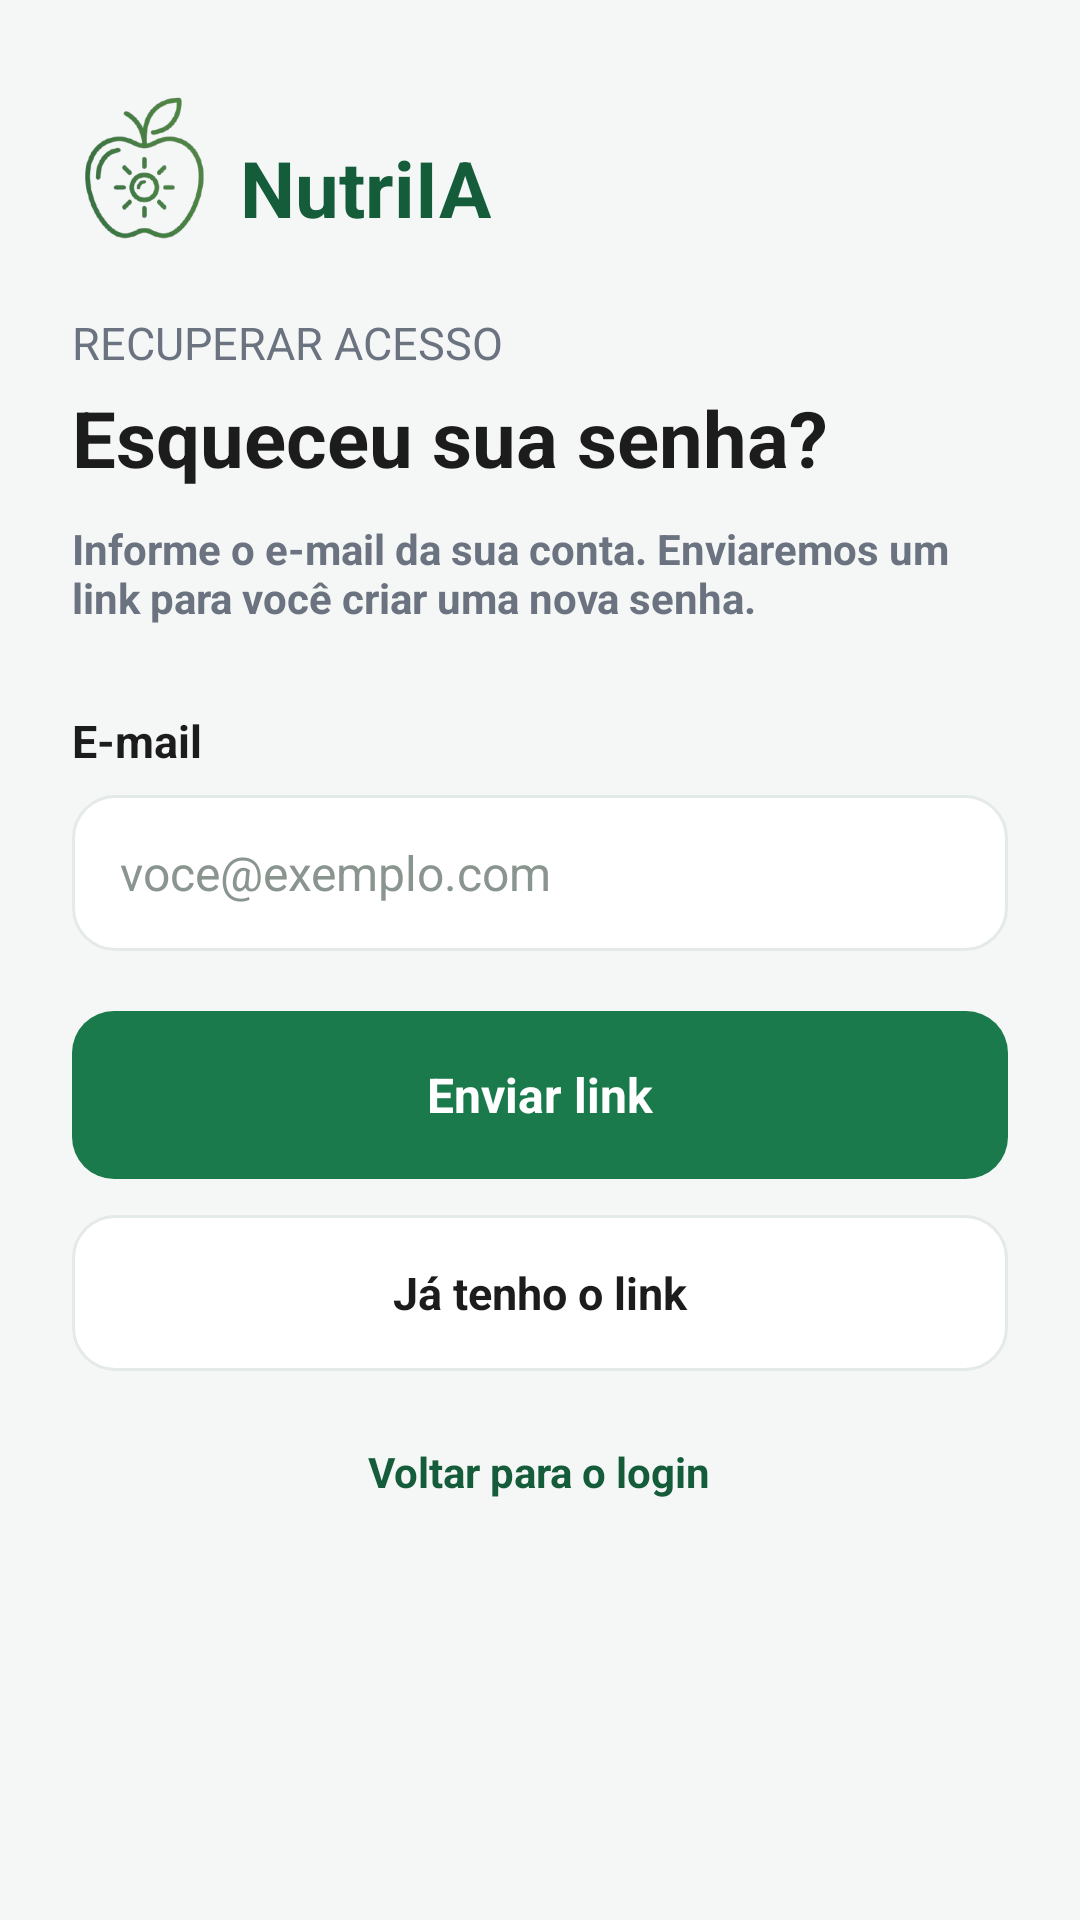

Layout XML and referenced resources for this Android screen:
<!-- AndroidManifest.xml: application theme Theme.NutriIA -->
<!-- res/layout/activity_esqueci_senha.xml -->
<?xml version="1.0" encoding="utf-8"?>
<ScrollView xmlns:android="http://schemas.android.com/apk/res/android"
    xmlns:app="http://schemas.android.com/apk/res-auto"
    android:layout_width="match_parent"
    android:layout_height="match_parent"
    android:background="@color/background"
    android:fillViewport="true"
    android:fitsSystemWindows="true">

    <LinearLayout
        android:layout_width="match_parent"
        android:layout_height="wrap_content"
        android:orientation="vertical"
        android:paddingHorizontal="24dp"
        android:paddingTop="16dp"
        android:paddingBottom="24dp">

        <include layout="@layout/view_logo" />

        <TextView
            android:layout_width="wrap_content"
            android:layout_height="wrap_content"
            android:layout_marginTop="24dp"
            android:text="@string/forgot_eyebrow"
            android:textColor="@color/text_secondary"
            android:textSize="15sp" />

        <TextView
            android:layout_width="wrap_content"
            android:layout_height="wrap_content"
            android:layout_marginTop="4dp"
            android:text="@string/forgot_title"
            android:textColor="@color/text_primary"
            android:textSize="26sp"
            android:textStyle="bold" />

        <TextView
            android:layout_width="wrap_content"
            android:layout_height="wrap_content"
            android:layout_marginTop="10dp"
            android:text="@string/forgot_subtitle"
            android:textColor="@color/text_secondary"
            android:textSize="14sp"
            android:textStyle="bold" />

        <TextView
            android:layout_width="wrap_content"
            android:layout_height="wrap_content"
            android:layout_marginTop="28dp"
            android:text="@string/field_email"
            android:textColor="@color/text_primary"
            android:textSize="15sp"
            android:textStyle="bold" />

        <EditText
            android:id="@+id/etEmail"
            android:layout_width="match_parent"
            android:layout_height="52dp"
            android:layout_marginTop="8dp"
            android:autofillHints="emailAddress"
            android:background="@drawable/bg_input"
            android:hint="@string/field_email_hint"
            android:inputType="textEmailAddress"
            android:paddingHorizontal="16dp"
            android:textColor="@color/text_primary"
            android:textColorHint="@color/text_muted"
            android:textSize="16sp" />

        <TextView
            android:id="@+id/tvErro"
            android:layout_width="wrap_content"
            android:layout_height="wrap_content"
            android:layout_marginTop="8dp"
            android:textColor="@color/danger"
            android:textSize="13sp"
            android:visibility="gone" />

        
        <LinearLayout
            android:id="@+id/cardEnviado"
            android:layout_width="match_parent"
            android:layout_height="wrap_content"
            android:layout_marginTop="16dp"
            android:background="@drawable/bg_option_selected"
            android:orientation="horizontal"
            android:padding="14dp"
            android:visibility="gone">

            <ImageView
                android:layout_width="20dp"
                android:layout_height="20dp"
                android:layout_marginTop="1dp"
                android:importantForAccessibility="no"
                android:src="@drawable/ic_check_circle" />

            <TextView
                android:layout_width="0dp"
                android:layout_height="wrap_content"
                android:layout_marginStart="10dp"
                android:layout_weight="1"
                android:text="@string/forgot_sent"
                android:textColor="@color/text_primary"
                android:textSize="14sp" />
        </LinearLayout>

        <com.google.android.material.button.MaterialButton
            android:id="@+id/btnEnviar"
            style="@style/Widget.NutriIA.Button.Primary"
            android:layout_width="match_parent"
            android:layout_height="56dp"
            android:layout_marginTop="20dp"
            android:text="@string/forgot_send"
            android:textSize="16sp"
            android:textStyle="bold"
            app:icon="@drawable/ic_arrow_forward"
            app:iconGravity="textEnd" />

        <androidx.appcompat.widget.AppCompatButton
            android:id="@+id/btnJaTenhoLink"
            android:layout_width="match_parent"
            android:layout_height="52dp"
            android:layout_marginTop="12dp"
            android:background="@drawable/bg_input"
            android:stateListAnimator="@null"
            android:text="@string/forgot_have_link"
            android:textAllCaps="false"
            android:textColor="@color/text_primary"
            android:textSize="15sp"
            android:textStyle="bold" />

        <TextView
            android:id="@+id/btnVoltar"
            android:layout_width="wrap_content"
            android:layout_height="wrap_content"
            android:layout_gravity="center_horizontal"
            android:layout_marginTop="16dp"
            android:background="?attr/selectableItemBackground"
            android:padding="8dp"
            android:text="@string/back_to_login"
            android:textColor="@color/green_dark"
            android:textSize="14sp"
            android:textStyle="bold" />
    </LinearLayout>
</ScrollView>
<!-- res/layout/view_logo.xml (included above) -->
<?xml version="1.0" encoding="utf-8"?>
<LinearLayout xmlns:android="http://schemas.android.com/apk/res/android"
    android:layout_width="wrap_content"
    android:layout_height="wrap_content"
    android:layout_marginTop="16dp"
    android:gravity="center_vertical"
    android:orientation="horizontal">

    <ImageView
        android:layout_width="48dp"
        android:layout_height="48dp"
        android:contentDescription="Logo NutriIA"
        android:scaleType="fitCenter"
        android:src="@drawable/logo_nutriia" />

    <TextView
        android:layout_width="wrap_content"
        android:layout_height="wrap_content"
        android:layout_marginStart="8dp"
        android:layout_marginTop="8dp"
        android:gravity="center_vertical"
        android:includeFontPadding="false"
        android:text="NutriIA"
        android:textColor="@color/green_dark"
        android:textSize="26sp"
        android:textStyle="bold" />
</LinearLayout>
<!-- resources referenced by this layout -->
<resources>
  <color name="background">#F4F7F5</color>
  <color name="danger">#C23B3B</color>
  <color name="green_dark">#145C3A</color>
  <color name="text_muted">#8B958F</color>
  <color name="text_primary">#1C1C1C</color>
  <color name="text_secondary">#6B7280</color>
  <!-- drawable bg_input (drawable) -->
  <?xml version="1.0" encoding="utf-8"?>
  <shape xmlns:android="http://schemas.android.com/apk/res/android"
      android:shape="rectangle">
      <solid android:color="@color/white" />
      <stroke android:width="1dp" android:color="@color/stroke" />
      <corners android:radius="14dp" />
  </shape>
  <!-- drawable bg_option_selected (drawable) -->
  <?xml version="1.0" encoding="utf-8"?>
  <shape xmlns:android="http://schemas.android.com/apk/res/android">
      <solid android:color="@color/green_soft" />
      <corners android:radius="@dimen/card_radius" />
      <stroke
          android:width="1dp"
          android:color="#9FD3B5" />
  </shape>
  <!-- drawable ic_check_circle (drawable) -->
  <vector xmlns:android="http://schemas.android.com/apk/res/android"
      android:width="24dp"
      android:height="24dp"
      android:viewportWidth="24"
      android:viewportHeight="24">
      <path
          android:fillColor="#1B7A4C"
          android:pathData="M12,2a10,10 0,1 0,0 20a10,10 0,1 0,0 -20z" />
      <path
          android:fillColor="@android:color/transparent"
          android:pathData="M7.5,12.5l3,3l6,-6.5"
          android:strokeWidth="2"
          android:strokeColor="#FFFFFF"
          android:strokeLineCap="round"
          android:strokeLineJoin="round" />
  </vector>
  <string name="back_to_login">Voltar para o login</string>
  <string name="field_email">E-mail</string>
  <string name="field_email_hint">voce@exemplo.com</string>
  <string name="forgot_eyebrow">RECUPERAR ACESSO</string>
  <string name="forgot_have_link">Já tenho o link</string>
  <string name="forgot_send">Enviar link</string>
  <string name="forgot_sent">Se houver uma conta com este e-mail, você vai receber um link que vale por 20 minutos. Abra o link neste celular ou toque em \"Já tenho o link\".</string>
  <string name="forgot_subtitle">Informe o e-mail da sua conta. Enviaremos um link para você criar uma nova senha.</string>
  <string name="forgot_title">Esqueceu sua senha?</string>
  <style name="Widget.NutriIA.Button.Primary" parent="Widget.NutriIA.Button">
          <item name="backgroundTint">@color/green_primary</item>
          <item name="android:textColor">@color/white</item>
          <item name="iconTint">@color/white</item>
      </style>
  <style name="Theme.NutriIA" parent="Base.Theme.NutriIA" />
  <color name="white">#FFFFFFFF</color>
  <color name="stroke">#E4EAE6</color>
  <color name="green_soft">#E4F3EA</color>
  <dimen name="card_radius">16dp</dimen>
  <style name="Widget.NutriIA.Button" parent="Widget.Material3.Button">
          <item name="cornerRadius">@dimen/button_radius</item>
          <item name="android:insetTop">0dp</item>
          <item name="android:insetBottom">0dp</item>
          <item name="android:minHeight">48dp</item>
          <item name="android:letterSpacing">0</item>
          <item name="android:textAllCaps">false</item>
          <item name="iconPadding">8dp</item>
          <item name="iconGravity">textStart</item>
      </style>
  <color name="green_primary">#1B7A4C</color>
  <dimen name="button_radius">14dp</dimen>
</resources>
